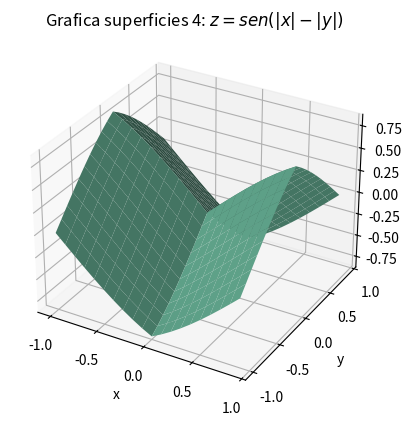

Write Python code to recreate this figure.
import matplotlib.pyplot as plt
import numpy as np


x = np.arange(-1,1,0.1)
y = np.arange(-1,1,0.1)
x, y = np.meshgrid(x,y)
z = np.sin(np.abs(x) - np.abs(y))

fig = plt.figure()
ax = fig.add_subplot(projection='3d')
ax.plot_surface(x,y,z,color='#5fa38a')
ax.set_title('Grafica superficies 4: $z=sen(|x| - |y|)$')
ax.set_xlabel('x')
ax.set_ylabel('y')
ax.set_zlabel('z')
plt.show()